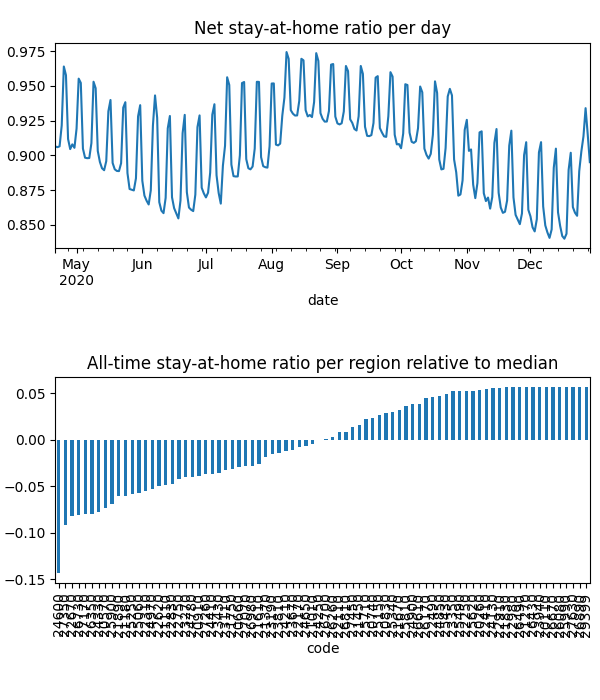

The data file committed next to this chart (first rows):
date, code, km, stay, weight, visit
2020-04-21, 20110, , 1.0, 5.801340468307378e-06, 0.0
2020-04-21, 20260, , 1.0, 6.113000393683122e-06, 0.0
2020-04-21, 20570, 5.117, 0.877, 7.829909293463936e-05, 0.0004959
2020-04-21, 20660, 7.016, 0.9166, 6.434200016659446e-05, 0.01662
2020-04-21, 20740, 3.821, 0.9684, 1.9953539762325066e-05, 0.0
2020-04-21, 20830, 4.958, 0.9714, 2.976867639658079e-05, 0.0002999
2020-04-21, 20910, 7.331, 0.9163, 4.6184798865412823e-05, 0.01525
2020-04-21, 21010, 5.474, 0.9226, 6.498004580998883e-06, 0.0
2020-04-21, 21110, 6.232, 0.9092, 9.188828375905853e-05, 0.02821
2020-04-21, 21180, 8.293, 0.8754, 0.0001648, 0.05193
2020-04-21, 21270, , 1.0, 2.781638427244977e-06, 0.0
2020-04-21, 21370, 4.214, 0.9314, 1.9864423695386452e-05, 3.184247945181067e-05
2020-04-21, 21450, 10.76, 0.9579, 7.86318443550841e-05, 0.008501
2020-04-21, 21610, 8.874, 0.9155, 0.0002569, 0.05014
2020-04-21, 21670, 3.901, 0.969, 6.930399279413763e-06, 0.0
2020-04-21, 21750, 3.833, 0.9031, 1.0455752305817293e-05, 0.0
2020-04-21, 21830, 3.838, 0.9917, 5.685196018747151e-06, 0.0
2020-04-21, 21890, 6.549, 0.8906, 9.672164753372893e-05, 0.03429
2020-04-21, 22110, 5.4, 0.947, 2.5535599119215924e-05, 0.0
2020-04-21, 22170, 7.612, 0.9296, 9.882796569512189e-05, 0.01236
2020-04-21, 22250, , 1.0, 4.493525151553578e-06, 0.0
2020-04-21, 22310, 6.628, 0.9012, 9.133597678167622e-05, 0.0327
2020-04-21, 22410, 5.42, 0.9908, 8.286584724938182e-06, 0.0
2020-04-21, 22490, 5.442, 0.9913, 1.0281516804208891e-05, 0.0006497
2020-04-21, 22620, 5.057, 0.9038, 8.080493503902455e-05, 0.0
2020-04-21, 22670, 8.595, 0.8463, 0.000155, 0.06323
2020-04-21, 22750, 6.239, 0.9106, 0.0001663, 0.0001928
2020-04-21, 22830, 5.162, 0.8947, 4.780989520767151e-05, 4.653900842956944e-05
2020-04-21, 22910, , 1.0, 6.06981938947745e-06, 0.0
2020-04-21, 22980, , 1.0, 2.074380426084393e-06, 0.0
2020-04-21, 23110, 9.095, 0.8836, 5.000879067764847e-05, 0.01862
2020-04-21, 23190, 3.989, 0.928, 1.2504613113303107e-05, 0.0
2020-04-21, 23270, 8.13, 0.8923, 0.0001856, 0.04024
2020-04-21, 23350, 3.953, 0.993, 8.081209270494796e-06, 0.0
2020-04-21, 23430, 7.704, 0.8986, 9.38296820184461e-05, 0.02956
2020-04-21, 23670, 6.453, 0.928, 9.505087974962053e-05, 0.02013
2020-04-21, 23810, 7.437, 0.9254, 5.548329162967057e-05, 0.0003756
2020-04-21, 23940, , 1.0, 1.9212627144929264e-06, 0.0
2020-04-21, 24130, 3.989, 0.9954, 2.172045099826607e-05, 0.0002293
2020-04-21, 24210, 6.854, 0.936, 6.740772909606183e-05, 0.01363
2020-04-21, 24250, 3.9, 0.9228, 3.637702395241721e-06, 0.0
2020-04-21, 24330, 7.698, 0.8646, 6.236865215799334e-05, 0.03085
2020-04-21, 24410, 6.193, 0.9054, 6.558777617232359e-05, 0.01814
2020-04-21, 24600, 12.88, 0.8112, 0.000196, 0.1406
2020-04-21, 24650, 10.65, 0.9331, 0.0001244, 0.02327
2020-04-21, 24780, 4.931, 0.9085, 4.616794472299864e-05, 0.0
2020-04-21, 24850, 7.558, 0.9831, 2.9311489018327715e-05, 0.0
2020-04-21, 24900, 3.955, 0.9783, 1.3882504445861964e-05, 0.0001607
2020-04-21, 24970, 8.891, 0.8918, 0.0001161, 0.03816
2020-04-21, 25060, 6.425, 0.8994, 7.938517648630527e-05, 0.027
2020-04-21, 25150, 10.4, 0.9737, 1.9408192178514087e-05, 0.0009321
2020-04-21, 25250, 6.564, 0.893, 0.0001088, 0.03984
2020-04-21, 25340, 6.676, 0.9708, 8.716546438878103e-05, 0.002452
2020-04-21, 25430, 3.9, 0.9888, 7.171487151622344e-06, 0.0
2020-04-21, 25490, 5.424, 0.9959, 4.069419396764391e-06, 0.0003377
2020-04-21, 25620, , 1.0, 5.2911407836645756e-06, 0.0
2020-04-21, 25710, 8.17, 0.9678, 4.056317226713147e-05, 0.00598
2020-04-21, 25810, 4.393, 0.9794, 6.377030080420799e-06, 0.0
2020-04-21, 25900, 7.655, 0.8896, 8.488757916628644e-05, 0.03688
2020-04-21, 25990, , 1.0, 1.6591585110438775e-06, 0.0
... 20,180 more rows
